Dataset: proyecto_residuos (GitHub, Jesus22082204/IA_RESIDUOS_CAMARA). Classes: cardboard, glass, metal, paper, plastic, trash.

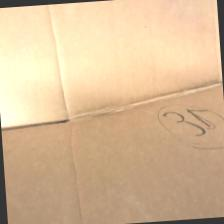
Label: cardboard

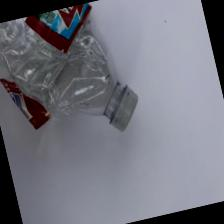
Label: plastic

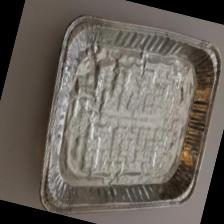
Label: metal

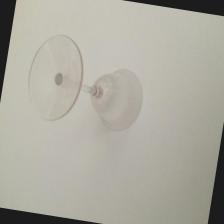
Label: glass

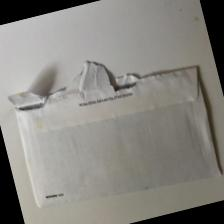
Label: paper

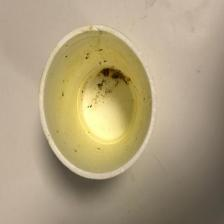
Label: trash
